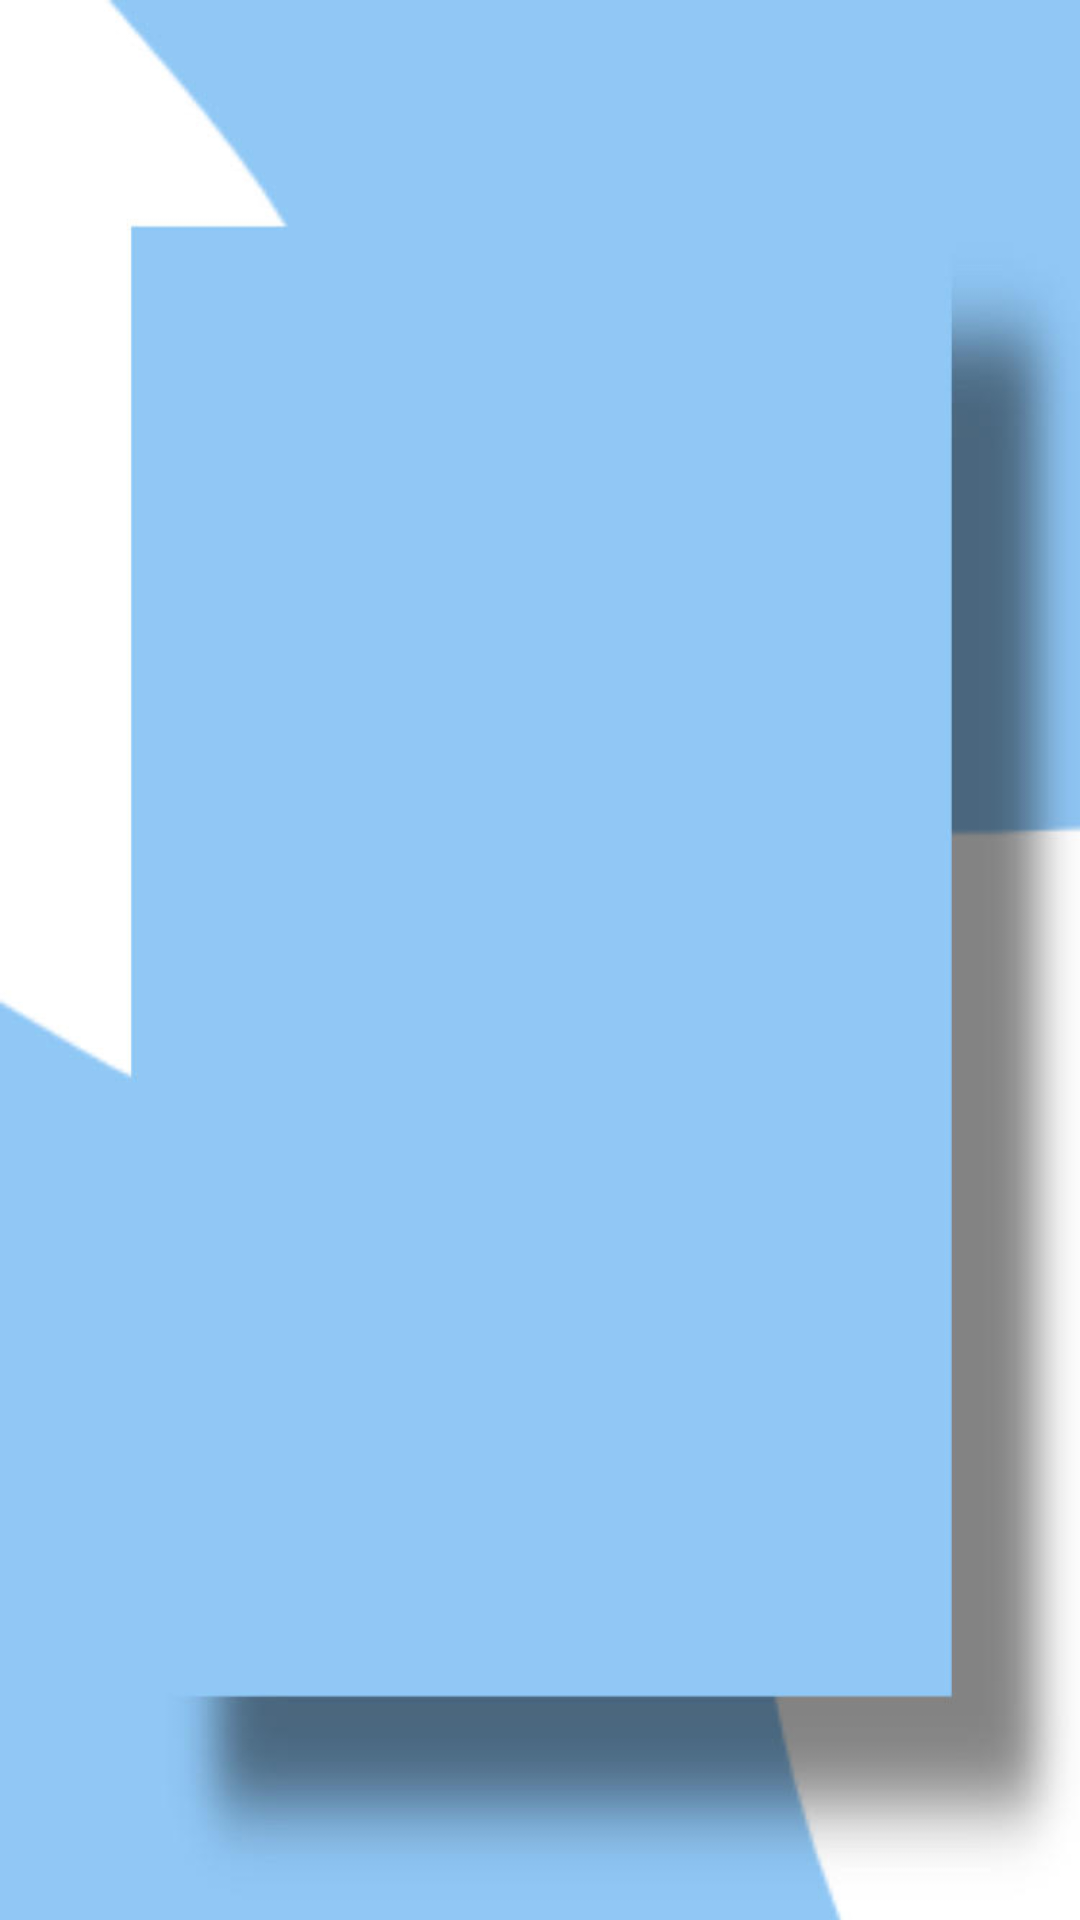

Write the Android layout XML for this screen, with the resource values it uses.
<!-- AndroidManifest.xml: application theme Theme.HotelCRUD -->
<!-- res/layout/activity_userlogin.xml -->
<?xml version="1.0" encoding="utf-8"?>
<androidx.constraintlayout.widget.ConstraintLayout xmlns:android="http://schemas.android.com/apk/res/android"
    xmlns:app="http://schemas.android.com/apk/res-auto"
    xmlns:tools="http://schemas.android.com/tools"
    android:layout_width="match_parent"
    android:layout_height="match_parent"
    android:background="@drawable/unnamed"
    tools:context=".Userlogin">

    <ImageView
        android:id="@+id/imageView"
        android:layout_width="137dp"
        android:layout_height="140dp"
        android:layout_marginStart="137dp"
        android:layout_marginTop="154dp"
        android:layout_marginEnd="137dp"
        android:layout_marginBottom="437dp"
        app:layout_constraintBottom_toBottomOf="parent"
        app:layout_constraintEnd_toEndOf="parent"
        app:layout_constraintStart_toStartOf="parent"
        app:layout_constraintTop_toTopOf="parent"
        app:srcCompat="@drawable/baseline_people_alt_24" />

    <EditText
        android:id="@+id/Email"
        android:layout_width="wrap_content"
        android:layout_height="wrap_content"
        android:layout_marginStart="100dp"
        android:layout_marginTop="322dp"
        android:layout_marginEnd="101dp"
        android:layout_marginBottom="364dp"
        android:ems="10"
        android:hint="Email"
        android:inputType="textPersonName"
        android:minHeight="48dp"
        app:layout_constraintBottom_toBottomOf="parent"
        app:layout_constraintEnd_toEndOf="parent"
        app:layout_constraintStart_toStartOf="parent"
        app:layout_constraintTop_toTopOf="parent" />

    <EditText
        android:id="@+id/password"
        android:layout_width="wrap_content"
        android:layout_height="wrap_content"
        android:layout_marginStart="100dp"
        android:layout_marginTop="384dp"
        android:layout_marginEnd="101dp"
        android:layout_marginBottom="302dp"
        android:ems="10"
        android:hint="Password"
        android:inputType="textPassword"
        android:minHeight="48dp"
        app:layout_constraintBottom_toBottomOf="parent"
        app:layout_constraintEnd_toEndOf="parent"
        app:layout_constraintStart_toStartOf="parent"
        app:layout_constraintTop_toTopOf="parent" />

    <CheckBox
        android:id="@+id/checkBox"
        android:layout_width="wrap_content"
        android:layout_height="wrap_content"
        android:layout_marginStart="100dp"
        android:layout_marginTop="447dp"
        android:layout_marginEnd="187dp"
        android:layout_marginBottom="236dp"
        android:text="Remember Me"
        app:layout_constraintBottom_toBottomOf="parent"
        app:layout_constraintEnd_toEndOf="parent"
        app:layout_constraintStart_toStartOf="parent"
        app:layout_constraintTop_toTopOf="parent" />

    <Button
        android:id="@+id/btnLog"
        android:layout_width="138dp"
        android:layout_height="54dp"
        android:layout_marginStart="136dp"
        android:layout_marginTop="516dp"
        android:layout_marginEnd="137dp"
        android:layout_marginBottom="161dp"
        android:backgroundTint="@color/bl1"
        android:text="login"
        app:cornerRadius="20dp"
        app:layout_constraintBottom_toBottomOf="parent"
        app:layout_constraintEnd_toEndOf="parent"
        app:layout_constraintStart_toStartOf="parent"
        app:layout_constraintTop_toTopOf="parent" />

    <TextView
        android:id="@+id/textView"
        android:layout_width="wrap_content"
        android:layout_height="wrap_content"
        android:layout_marginStart="149dp"
        android:layout_marginTop="579dp"
        android:layout_marginEnd="149dp"
        android:layout_marginBottom="133dp"
        android:text="Forgot Password?"
        app:layout_constraintBottom_toBottomOf="parent"
        app:layout_constraintEnd_toEndOf="parent"
        app:layout_constraintStart_toStartOf="parent"
        app:layout_constraintTop_toTopOf="parent" />


</androidx.constraintlayout.widget.ConstraintLayout>
<!-- resources referenced by this layout -->
<resources>
  <color name="bl1">#030F24</color>
  <!-- drawable unnamed: jpg bitmap (drawable, 23036 bytes) -->
  <style name="Theme.HotelCRUD" parent="Theme.MaterialComponents.DayNight.DarkActionBar">
          
          <item name="colorPrimary">@color/purple_500</item>
          <item name="colorPrimaryVariant">@color/purple_700</item>
          <item name="colorOnPrimary">@color/white</item>
          
          <item name="colorSecondary">@color/teal_200</item>
          <item name="colorSecondaryVariant">@color/teal_700</item>
          <item name="colorOnSecondary">@color/black</item>
          
          <item name="android:statusBarColor" tools:targetApi="21">?attr/colorPrimaryVariant</item>
          
      </style>
  <color name="purple_500">#afbed3</color>
  <color name="purple_700">#9cafc9</color>
  <color name="white">#FFFFFFFF</color>
  <color name="teal_200">#FF03DAC5</color>
  <color name="teal_700">#FF018786</color>
  <color name="black">#FF000000</color>
</resources>
